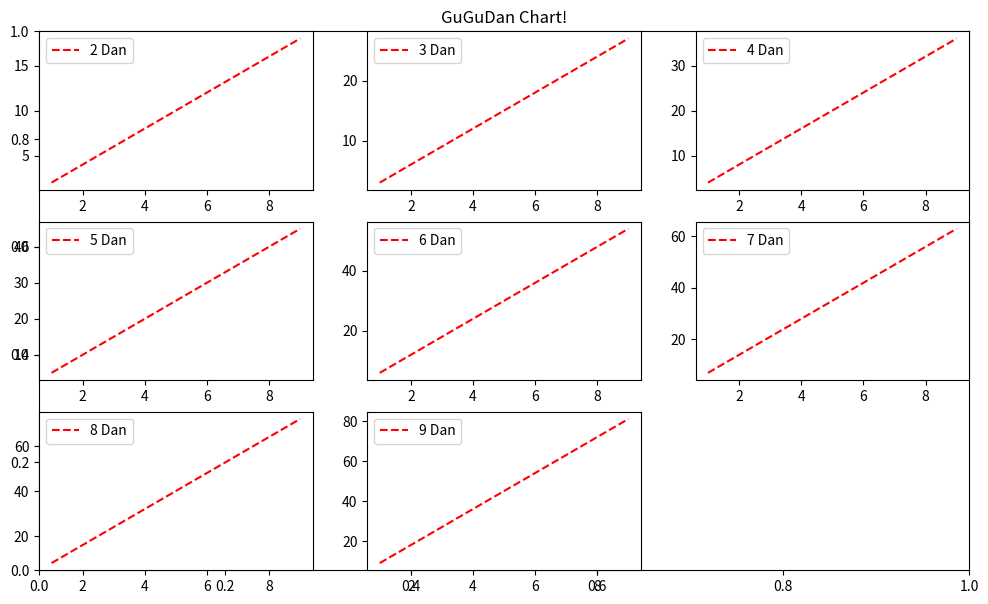

Here is the Python script that generated this plot:
# -*- coding: utf-8 -*-

# 각 구구단의 결과를 서브플롯을 사용하여
# 출력하는 예제
from matplotlib import pyplot as plt

x = list(range(1,10))
y = []

for dan in range(2, 10) :
    y.append([])    
    for mul in range(1, 10) :
        y[-1].append(dan*mul)

# 출력 그래프의 크기 조정
# figure 함수의 figsize를 이용
# figure(figsize=(가로길이,세로길이))
plt.figure(figsize=(12,7))

plt.title('GuGuDan Chart!')

for i, data in enumerate(y) :
    plt.subplot(3,3,i+1)
    plt.plot(x, data, '--r', 
             label=f'{i+2} Dan')
    plt.legend(loc='best')

plt.show()









